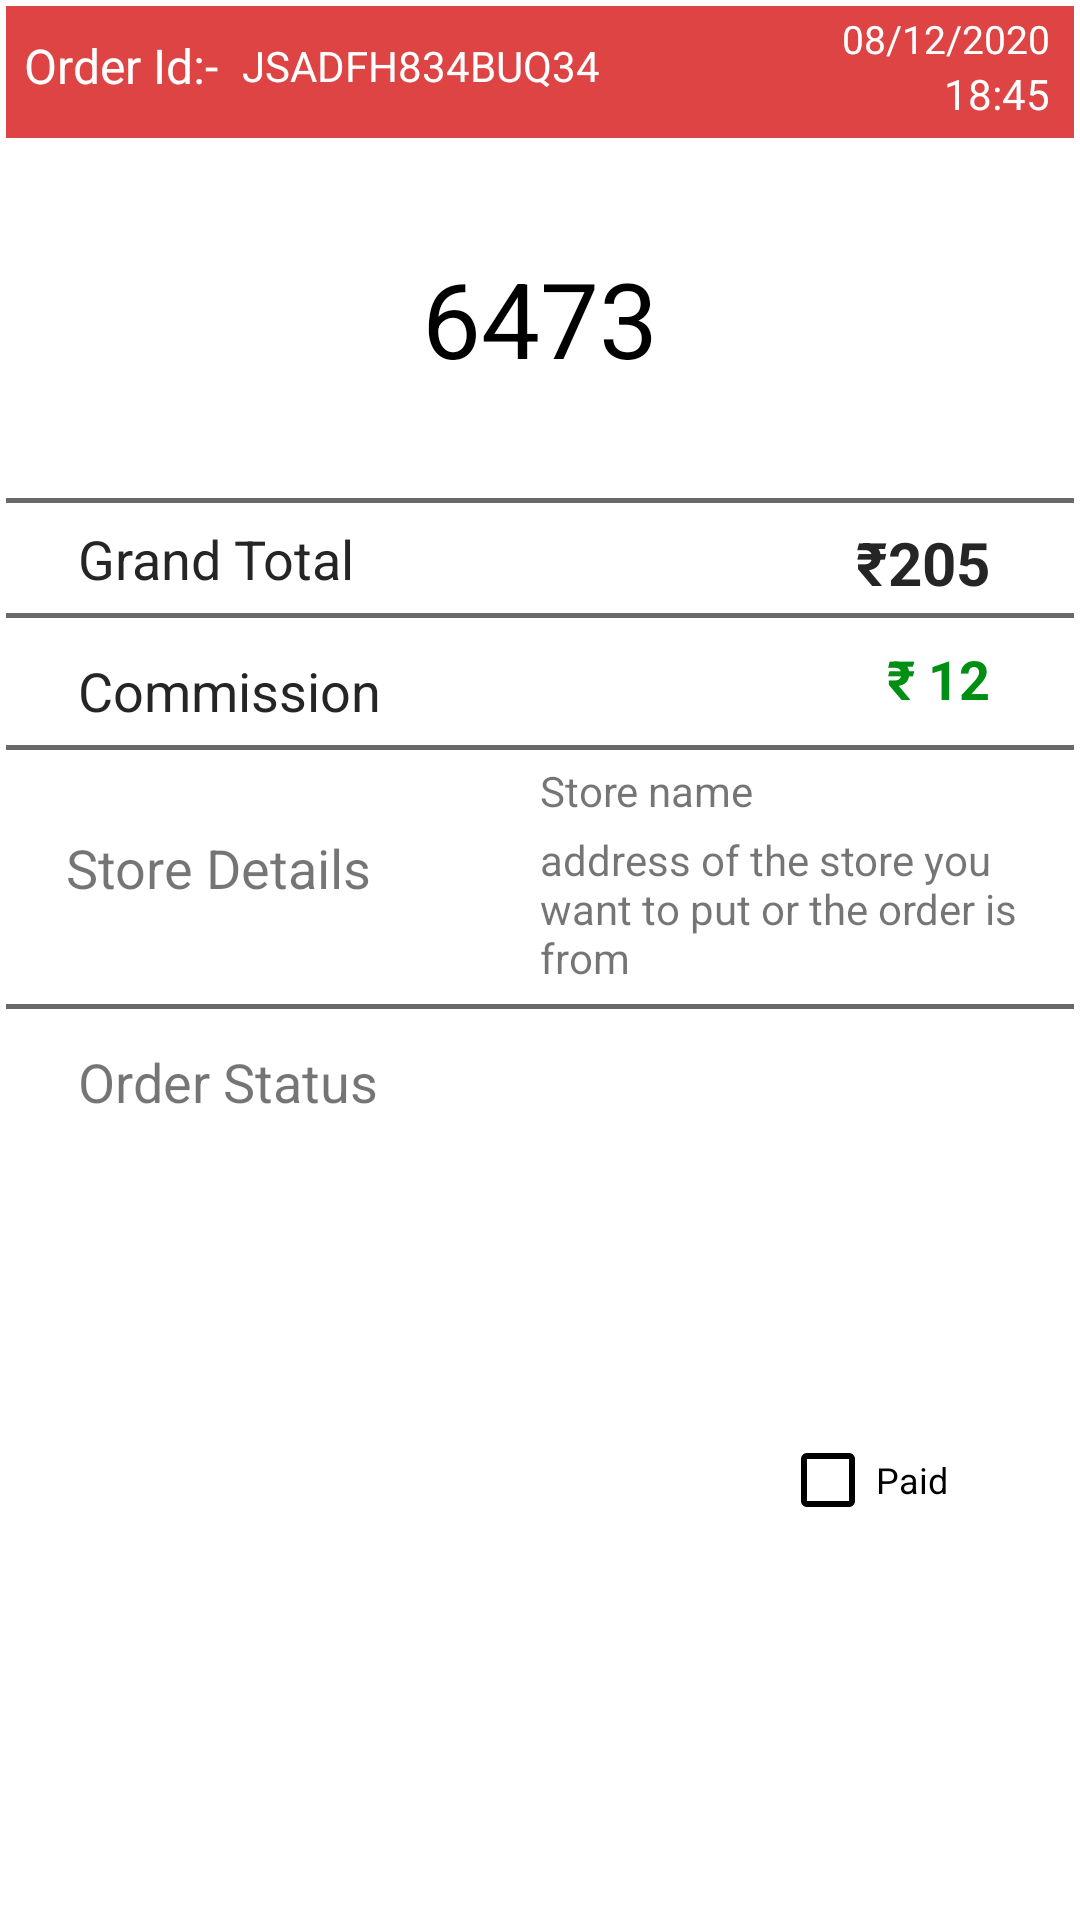

Android layout source for this screen:
<!-- AndroidManifest.xml: application theme Theme.MyAata -->
<!-- res/layout/admin_pending_item.xml -->
<?xml version="1.0" encoding="utf-8"?>
<androidx.constraintlayout.widget.ConstraintLayout
    xmlns:android="http://schemas.android.com/apk/res/android"
    xmlns:app="http://schemas.android.com/apk/res-auto"
    xmlns:tools="http://schemas.android.com/tools"
    android:orientation="vertical"
    android:padding="2dp"
    android:elevation="4dp"
    android:layout_marginTop="16dp"
    android:background="@drawable/corner_round_image"
    android:layout_width="match_parent"
    android:layout_height="wrap_content">


    <TextView
        android:id="@+id/textView69"
        android:layout_width="wrap_content"
        android:layout_height="wrap_content"
        android:layout_marginStart="24dp"
        android:layout_marginTop="8dp"
        android:text="Grand Total"
        android:textColor="#252525"
        android:textSize="18dp"
        app:layout_constraintStart_toStartOf="parent"
        app:layout_constraintTop_toBottomOf="@+id/linearLayout" />


    <TextView
        android:id="@+id/admin_pending_order_grand_total"
        android:layout_width="wrap_content"
        android:layout_height="wrap_content"
        android:layout_marginTop="8dp"
        android:layout_marginEnd="28dp"
        android:text="₹205"
        android:textColor="#252525"
        android:textSize="20dp"
        android:textStyle="bold"
        app:layout_constraintBottom_toTopOf="@+id/textView72"
        app:layout_constraintEnd_toEndOf="parent"
        app:layout_constraintTop_toBottomOf="@+id/linearLayout"
        app:layout_constraintVertical_bias="0.0" />

    <TextView
        android:id="@+id/textView72"
        android:layout_width="match_parent"
        android:layout_height="wrap_content"
        android:text=""
        android:textSize="1dp"
        android:layout_marginTop="6dp"
        android:background="#696969"
        app:layout_constraintEnd_toEndOf="parent"
        app:layout_constraintStart_toStartOf="parent"
        app:layout_constraintTop_toBottomOf="@+id/textView69" />
    <TextView
        android:id="@+id/textView79"
        android:layout_width="match_parent"
        android:layout_height="wrap_content"
        android:text=""
        android:textSize="1dp"
        android:background="#696969"
        app:layout_constraintEnd_toEndOf="parent"
        app:layout_constraintStart_toStartOf="parent"
        app:layout_constraintTop_toBottomOf="@+id/linearLayout" />


    <TextView
        android:id="@+id/textView73"
        android:layout_width="wrap_content"
        android:layout_height="wrap_content"
        android:layout_marginStart="24dp"
        android:layout_marginTop="12dp"
        android:text="Order Status"
        android:textSize="18dp"
        app:layout_constraintStart_toStartOf="parent"
        app:layout_constraintTop_toBottomOf="@+id/textView76" />

    <CheckBox
        android:id="@+id/admin_pending_order_paid_check"

        android:layout_width="82dp"
        android:layout_height="20dp"

        android:layout_marginTop="12dp"
        android:layout_marginEnd="16dp"
        android:text="Paid"
        android:textSize="12dp"
        android:visibility="visible"
        app:buttonTint="#000"
        app:layout_constraintBottom_toBottomOf="parent"
        app:layout_constraintEnd_toEndOf="parent"
        app:layout_constraintTop_toBottomOf="@+id/textView76" />

    <LinearLayout
        android:background="#DF4444"
        android:id="@+id/start_lay"
        android:layout_width="match_parent"
        android:layout_height="44dp"
        android:orientation="horizontal"
        app:layout_constraintStart_toStartOf="parent"
        app:layout_constraintTop_toTopOf="parent">

        <LinearLayout
            android:layout_width="wrap_content"
            android:layout_height="wrap_content"
            android:layout_weight="1"
            android:orientation="horizontal">


            <TextView
                android:textColor="#fff"
                android:layout_gravity="center_vertical"
                android:id="@+id/textView67"
                android:layout_width="wrap_content"
                android:layout_height="wrap_content"
                android:layout_marginStart="6dp"
                android:layout_marginTop="6dp"
                android:text="Order Id:-"
                android:textSize="16dp"
                app:layout_constraintStart_toStartOf="parent"
                app:layout_constraintTop_toTopOf="parent" />

            <TextView
                android:layout_gravity="center_vertical"
                android:textColor="#fff"

                android:layout_marginTop="6dp"
                android:id="@+id/admin_pending_order_id"
                android:layout_width="150dp"
                android:layout_height="wrap_content"
                android:layout_marginStart="8dp"
                android:text="JSADFH834BUQ34"

                app:layout_constraintBottom_toBottomOf="@+id/textView67"
                app:layout_constraintStart_toEndOf="@+id/textView67"
                app:layout_constraintTop_toTopOf="@+id/textView67" />


        </LinearLayout>

        <LinearLayout


            android:layout_width="80dp"

            android:layout_height="wrap_content"
            android:layout_weight="1"
            android:orientation="vertical">

            <TextView
                android:id="@+id/admin_pending_order_date"

                android:layout_width="wrap_content"
                android:layout_height="wrap_content"
                android:layout_gravity="end"
                android:layout_marginTop="2dp"
                android:layout_marginEnd="8dp"
                android:text="08/12/2020"
                android:textColor="#fff"
                android:textSize="13dp" />

            <TextView
                android:id="@+id/admin_pending_order_time"
                android:textColor="#fff"

                android:layout_width="wrap_content"
                android:layout_height="wrap_content"
                android:layout_gravity="end"
                android:layout_marginEnd="8dp"
                android:text="18:45"
                android:textSize="14dp" />


        </LinearLayout>


    </LinearLayout>

    <LinearLayout
        android:id="@+id/linearLayout"
        android:layout_width="match_parent"
        android:layout_height="120dp"

        android:orientation="horizontal"
        android:visibility="visible"
        app:layout_constraintEnd_toEndOf="parent"
        app:layout_constraintStart_toStartOf="parent"
        app:layout_constraintTop_toBottomOf="@+id/start_lay">

        <TextView
            android:id="@+id/otptxt"

            android:layout_weight="1"
            android:layout_width="match_parent"
            android:layout_height="match_parent"

            android:background="#FFF"
            android:gravity="center"
            android:text="6473"
            android:textColor="#000"
            android:textSize="35dp" />

        <TextView

            android:layout_weight="1"
            android:id="@+id/pickUptxt"
            android:layout_width="match_parent"
            android:layout_height="match_parent"
            android:layout_marginEnd="8dp"
            android:background="#FFF"
            android:gravity="center"
            android:text="PickUp"
            android:textColor="#DF4444"
            android:textSize="40dp"
            android:visibility="gone" />


    </LinearLayout>

    <LinearLayout
        android:id="@+id/details_LL"
        android:layout_width="match_parent"
        android:layout_height="wrap_content"
        android:orientation="horizontal"
        app:layout_constraintEnd_toEndOf="parent"
        app:layout_constraintStart_toStartOf="parent"
        app:layout_constraintTop_toBottomOf="@+id/textView75">

        <TextView
            android:layout_width="match_parent"

            android:layout_height="match_parent"
            android:layout_weight="1"
            android:gravity="center_vertical"
            android:paddingStart="20dp"
            android:text="Store Details"
            android:textColor="@color/gray_25"
            android:textSize="18sp" />

        <LinearLayout
            android:layout_width="match_parent"
            android:layout_height="match_parent"
            android:layout_weight="1"
            android:orientation="vertical">


            <TextView
                android:id="@+id/store_name"
                android:layout_width="match_parent"

                android:layout_height="wrap_content"
                android:layout_marginTop="4dp"
                android:text="Store name" />

            <TextView
                android:id="@+id/store_address"
                android:layout_width="match_parent"
                android:layout_height="wrap_content"
                android:layout_marginTop="4dp"
                android:text="address of the store you want to put or the order is from" />

        </LinearLayout>





    </LinearLayout>

    <TextView
        android:id="@+id/textView4"
        android:layout_width="wrap_content"
        android:layout_height="wrap_content"
        android:layout_marginStart="24dp"
        android:layout_marginTop="12dp"
        android:text="Commission"
        android:textColor="#252525"
        android:textSize="18sp"
        app:layout_constraintStart_toStartOf="parent"
        app:layout_constraintTop_toBottomOf="@+id/textView72" />

    <TextView
        android:id="@+id/textView6"
        android:layout_width="wrap_content"
        android:layout_height="wrap_content"
        android:layout_marginTop="8dp"
        android:layout_marginEnd="28dp"
        android:text="₹ 12"
        android:textColor="#008F13"
        android:textSize="18sp"
        android:textStyle="bold"
        app:layout_constraintEnd_toEndOf="parent"
        app:layout_constraintTop_toBottomOf="@+id/textView72" />

    <TextView
        android:id="@+id/textView75"
        android:layout_width="match_parent"
        android:layout_height="wrap_content"
        android:text=""
        android:textSize="1dp"
        android:layout_marginTop="6dp"
        android:background="#696969"
        app:layout_constraintEnd_toEndOf="parent"
        app:layout_constraintStart_toStartOf="parent"
        app:layout_constraintTop_toBottomOf="@+id/textView4" />

    <TextView
        android:id="@+id/textView76"
        android:layout_width="match_parent"
        android:layout_height="wrap_content"
        android:text=""
        android:textSize="1dp"
        android:layout_marginTop="6dp"
        android:background="#696969"
        app:layout_constraintEnd_toEndOf="parent"
        app:layout_constraintStart_toStartOf="parent"
        app:layout_constraintTop_toBottomOf="@+id/details_LL" />

</androidx.constraintlayout.widget.ConstraintLayout>
<!-- resources referenced by this layout -->
<resources>
  <style name="Theme.MyAata" parent="Theme.MaterialComponents.DayNight.NoActionBar">
          
          <item name="colorPrimary">@color/gray_25</item>
          <item name="colorPrimaryVariant">@color/green_200</item>
          <item name="colorOnPrimary">@color/white</item>
          
          <item name="colorSecondary">@color/teal_200</item>
          <item name="colorSecondaryVariant">@color/teal_700</item>
          <item name="colorOnSecondary">@color/black</item>
          
          <item name="android:statusBarColor" tools:targetApi="l">?attr/colorPrimaryVariant</item>
          
      </style>
  <!-- not gathered from this repository: default colours our renderer supplied (Android Studio template values) -->
  <color name="teal_200">#FF03DAC5</color>
  <color name="teal_700">#FF018786</color>
  <color name="black">#FF000000</color>
  <color name="white">#FFFFFFFF</color>
</resources>
